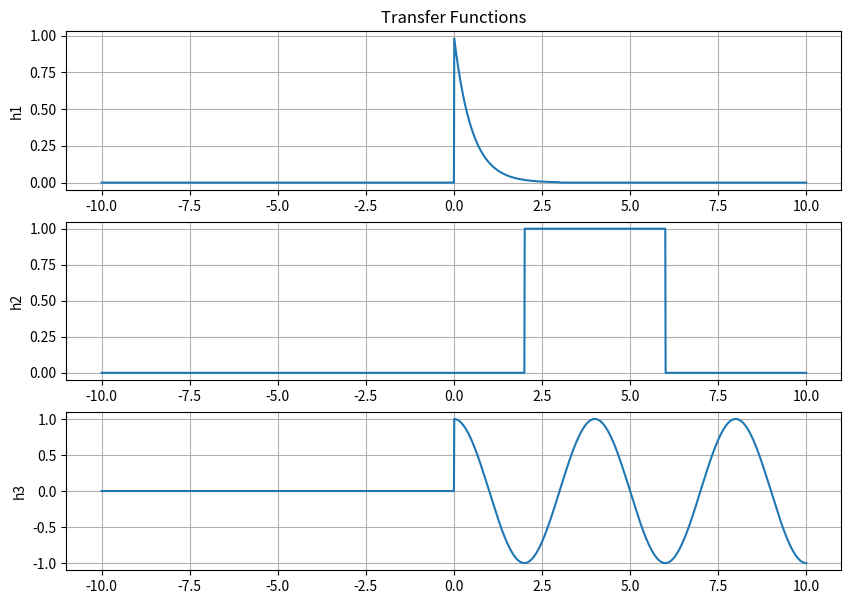
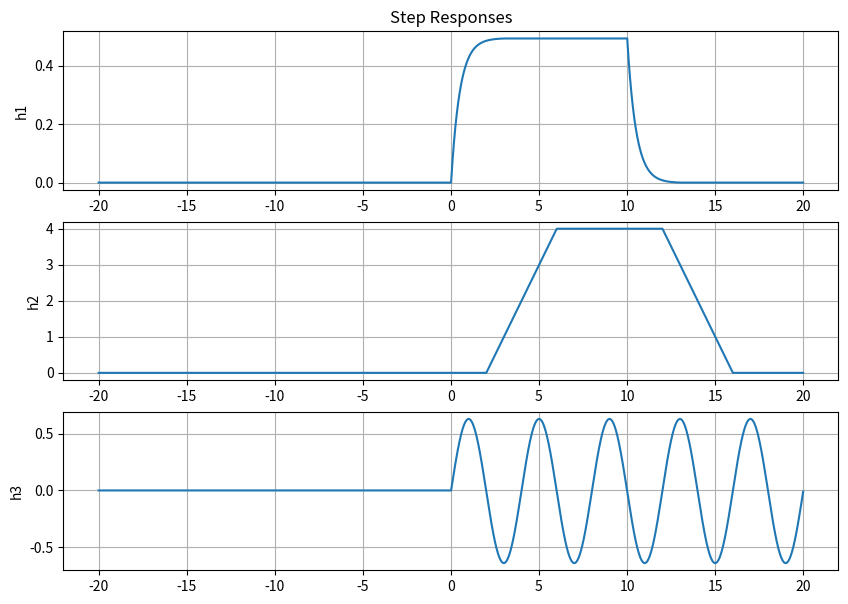
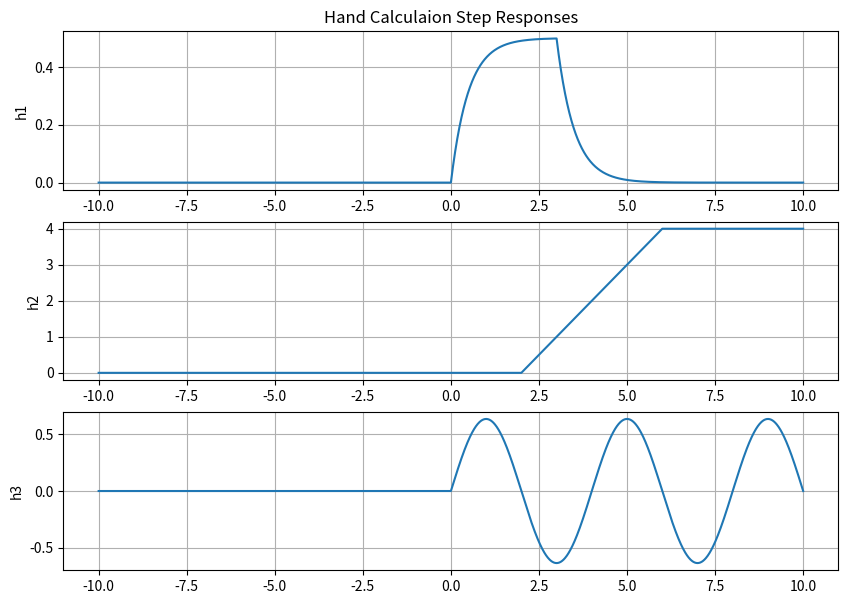

The script that saved these images, in order:
import numpy as np
import matplotlib.pyplot as plt
import scipy.signal as sig

steps = 1e-2
t = np.arange(-10, 10 + steps , steps)


def s(t):
    y = np.zeros(t.shape)
    for i in range(len(t)):
        if t[i] > 0:
            y[i] = 1
        else:
            y[i] = 0
    return y


def h1(t):
    y = np.zeros(t.shape)
    y = (s(t) - s(t - 3)) * np.exp(-t*2)
    return y

def h2(t):
    y = np.zeros(t.shape)
    y = s(t - 2) - s(t - 6)
    return y

def h3(t):
    y = np.zeros(t.shape)
    ω0 = 0.25*np.pi*2
    y = np.cos(ω0*t)*s(t)
    return y



def y1(t):
    y = np.zeros(t.shape)
    y = 0.5*((-np.exp(-2*t)+1)*s(t) - (-np.exp(-2*(t-3))+1)*s(t-3))
    return y

def y2(t):
    y = np.zeros(t.shape)
    y = (t-2)*s(t-2) - (t-6)*s(t-6)
    return y

def y3(t):
    y = np.zeros(t.shape)
    ω0 = 0.25*np.pi*2
    y =  (1/ω0)*np.sin(ω0*t)*s(t)
    return y




q1 = sig.convolve(h1(t),s(t)) * steps

q2 = sig.convolve(h2(t),s(t)) * steps

q3 = sig.convolve(h3(t),s(t)) * steps

tconv = np.arange(2*t[0], 2*t[len(t)-1]+steps, steps)

plt.figure(figsize = (10,7))
plt.subplot(3,1,1)
plt.plot(t, h1(t))
plt.title('Transfer Functions')
plt.ylabel('h1')
plt.grid(True)
plt.subplot(3,1,2)
plt.plot(t, h2(t))
plt.ylabel('h2')
plt.grid(True)
plt.subplot(3,1,3)
plt.plot(t, h3(t))
plt.ylabel('h3')
plt.grid(True)


plt.figure(figsize = (10,7))
plt.subplot(3,1,1)
plt.plot(tconv, q1)
plt.title('Step Responses')
plt.ylabel('h1')
plt.grid(True)
plt.subplot(3,1,2)
plt.plot(tconv, q2)
plt.ylabel('h2')
plt.grid(True)
plt.subplot(3,1,3)
plt.plot(tconv, q3)
plt.ylabel('h3')
plt.grid(True)

plt.figure(figsize = (10,7))
plt.subplot(3,1,1)
plt.plot(t, y1(t))
plt.title('Hand Calculaion Step Responses')
plt.ylabel('h1')
plt.grid(True)
plt.subplot(3,1,2)
plt.plot(t, y2(t))
plt.ylabel('h2')
plt.grid(True)
plt.subplot(3,1,3)
plt.plot(t, y3(t))
plt.ylabel('h3')
plt.grid(True)
